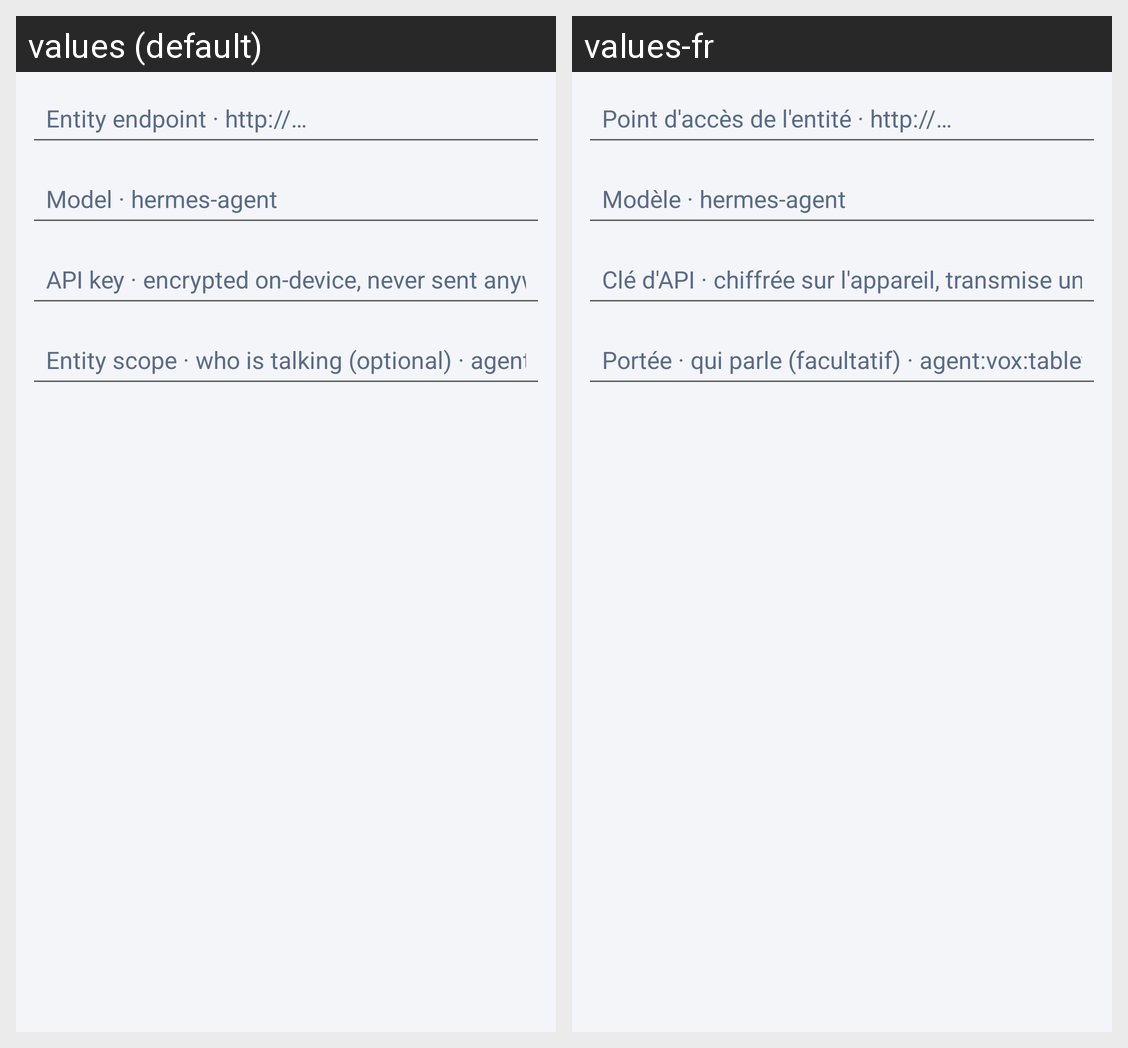

The same Android screen rendered under two of its app's locales, left to right. List the strings drawn on it with the default value and each locale's translation.
Android screen res/layout/dialog_entity.xml rendered under 2 locales, left to right: values (default), values-fr. Device: Nexus 5 (rendered at 1080×1920; each locale shown at half size, 540×960, under a caption strip naming it); theme Theme.HermesVox.
Strings drawn on this screen, with the default value and each locale's value (text and hints the layout hard-codes, and strings that could not be matched under every locale, appear in the picture but are not listed):

hv_url_hint
  values: Entity endpoint · http://…
  values-fr: Point d'accès de l'entité · http://…

hv_model_hint
  values: Model · hermes-agent
  values-fr: Modèle · hermes-agent

hv_key_hint
  values: API key · encrypted on-device, never sent anywhere but your gateway
  values-fr: Clé d'API · chiffrée sur l'appareil, transmise uniquement à votre passerelle

hv_scope_hint
  values: Entity scope · who is talking (optional) · agent:vox:tablet:name
  values-fr: Portée · qui parle (facultatif) · agent:vox:tablette:nom
